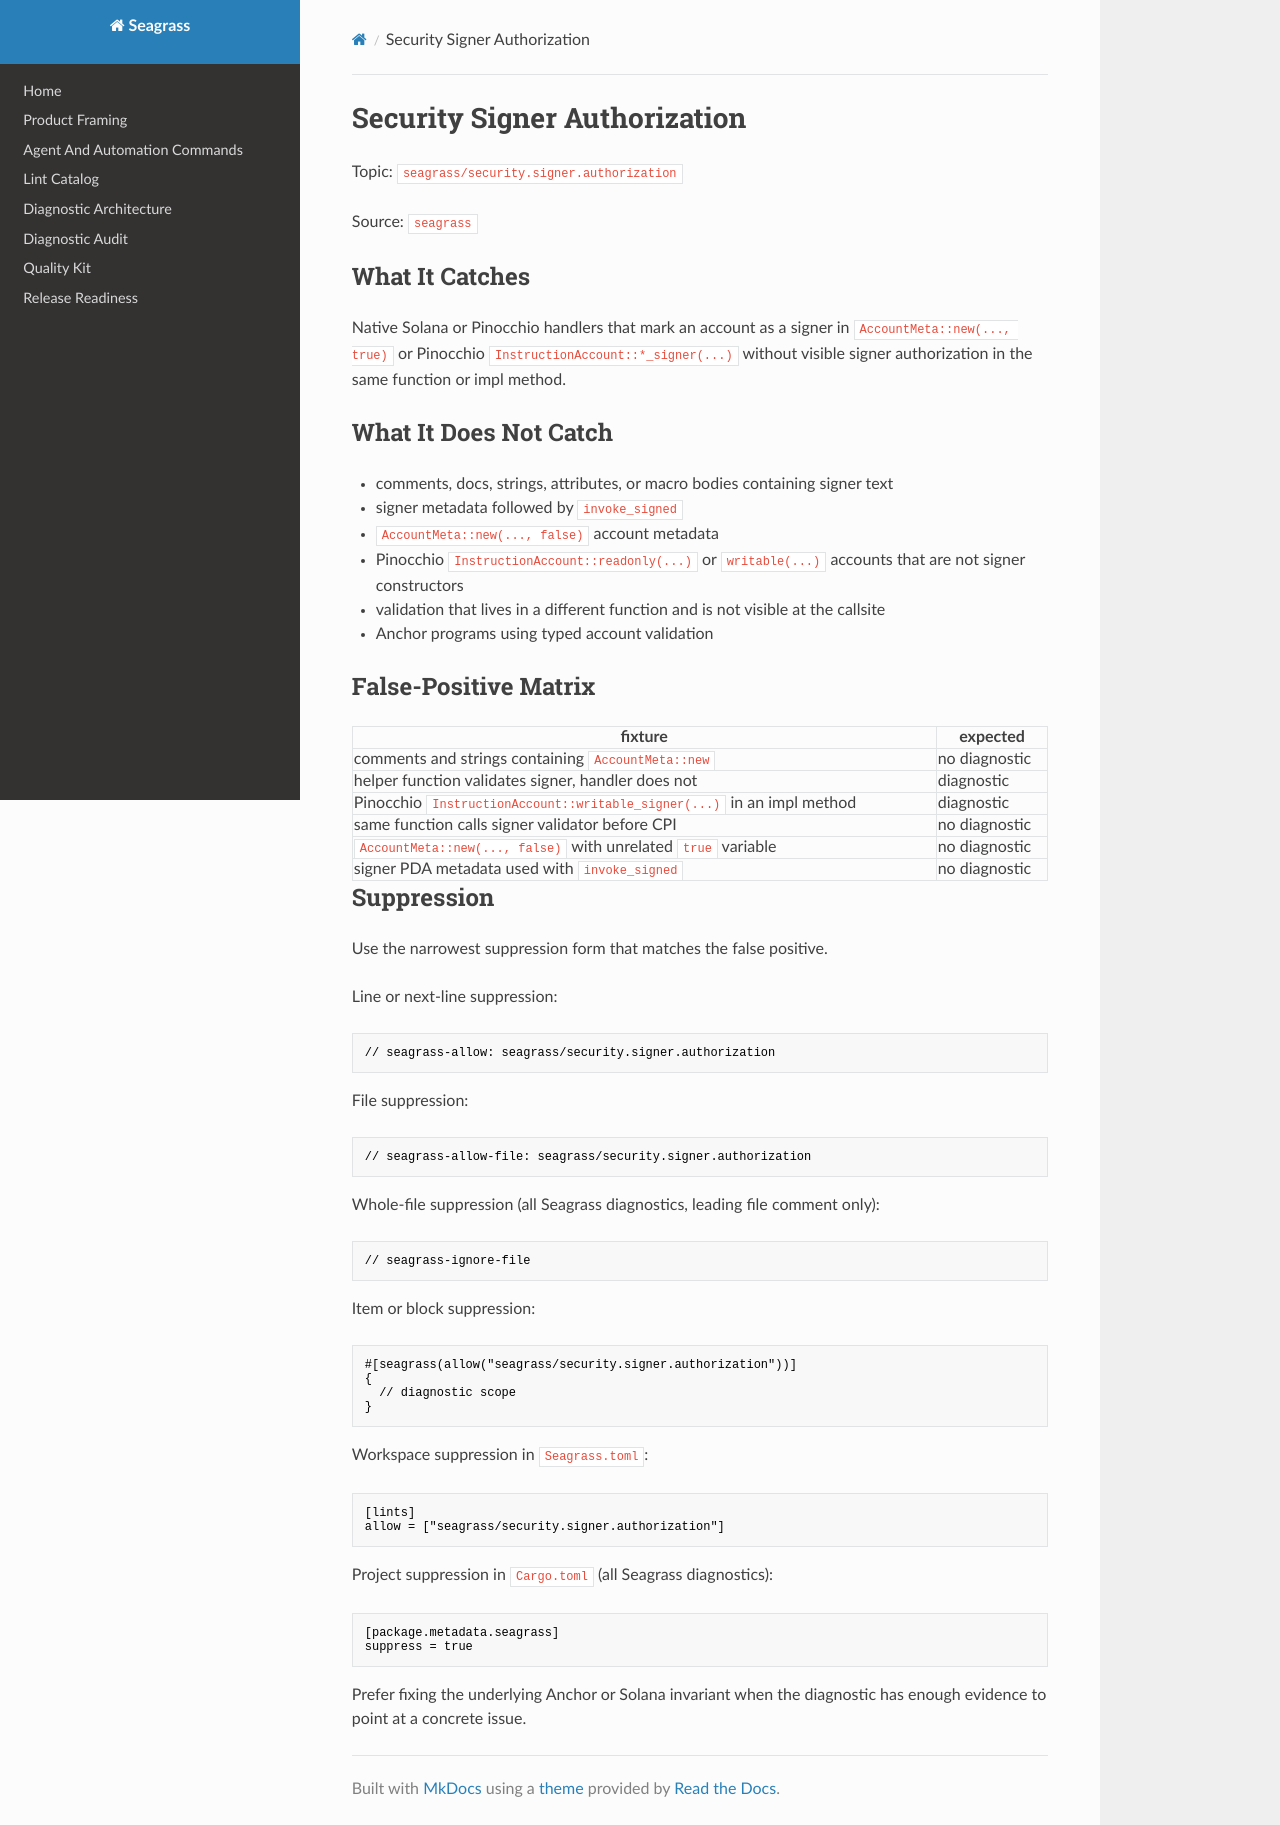

repository: heyAyushh/seagrass · page: lints/seagrass-security-signer-authorization/index.html · generator: mkdocs

# Security Signer Authorization

Topic: `seagrass/security.signer.authorization`

Source: `seagrass`

## What It Catches

Native Solana or Pinocchio handlers that mark an account as a signer in
`AccountMeta::new(..., true)` or Pinocchio
`InstructionAccount::*_signer(...)` without visible signer authorization in the
same function or impl method.

## What It Does Not Catch

- comments, docs, strings, attributes, or macro bodies containing signer text
- signer metadata followed by `invoke_signed`
- `AccountMeta::new(..., false)` account metadata
- Pinocchio `InstructionAccount::readonly(...)` or `writable(...)` accounts that
  are not signer constructors
- validation that lives in a different function and is not visible at the callsite
- Anchor programs using typed account validation

## False-Positive Matrix

| fixture | expected |
| --- | --- |
| comments and strings containing `AccountMeta::new` | no diagnostic |
| helper function validates signer, handler does not | diagnostic |
| Pinocchio `InstructionAccount::writable_signer(...)` in an impl method | diagnostic |
| same function calls signer validator before CPI | no diagnostic |
| `AccountMeta::new(..., false)` with unrelated `true` variable | no diagnostic |
| signer PDA metadata used with `invoke_signed` | no diagnostic |

## Suppression

Use the narrowest suppression form that matches the false positive.

Line or next-line suppression:

```rust
// seagrass-allow: seagrass/security.signer.authorization
```

File suppression:

```rust
// seagrass-allow-file: seagrass/security.signer.authorization
```

Whole-file suppression (all Seagrass diagnostics, leading file comment only):

```rust
// seagrass-ignore-file
```

Item or block suppression:

```rust
#[seagrass(allow("seagrass/security.signer.authorization"))]
{
  // diagnostic scope
}
```

Workspace suppression in `Seagrass.toml`:

```toml
[lints]
allow = ["seagrass/security.signer.authorization"]
```

Project suppression in `Cargo.toml` (all Seagrass diagnostics):

```toml
[package.metadata.seagrass]
suppress = true
```

Prefer fixing the underlying Anchor or Solana invariant when the diagnostic has
enough evidence to point at a concrete issue.
